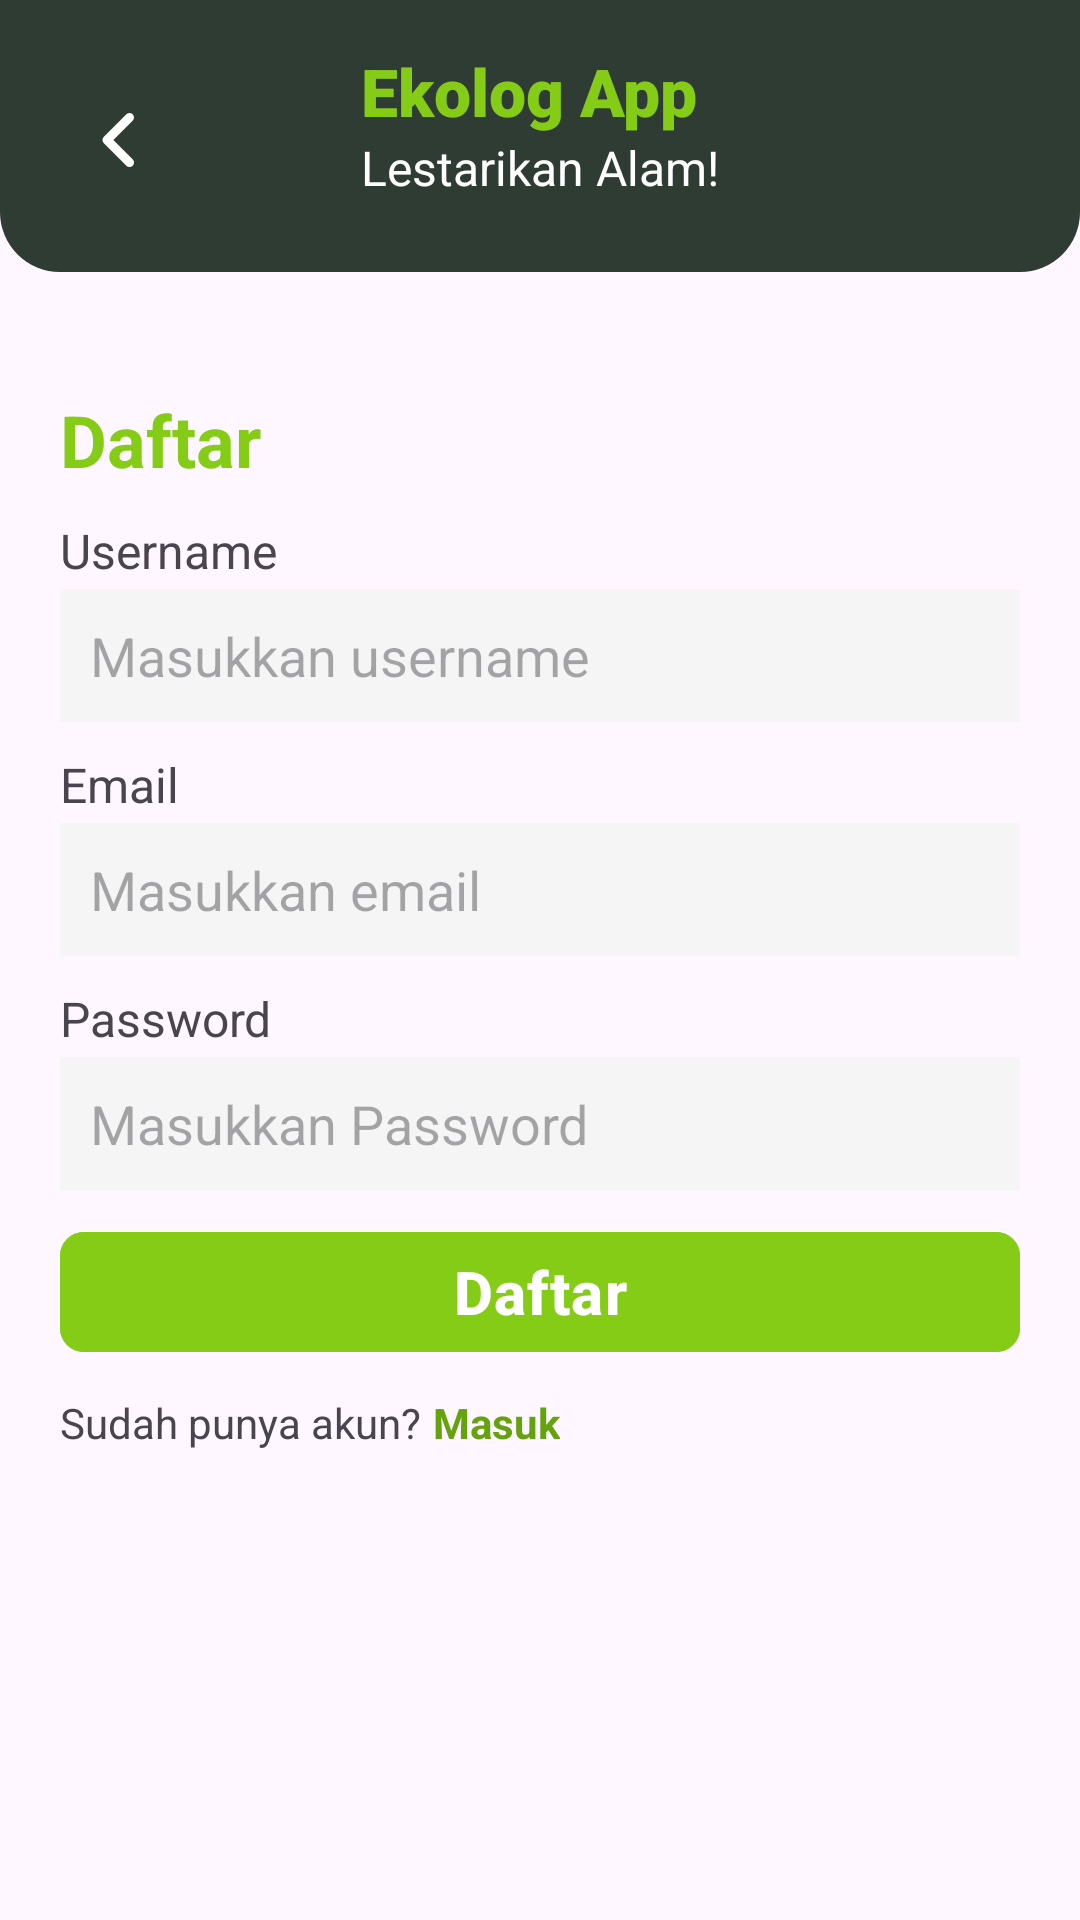

The Android layout XML behind this screen, and the referenced resources:
<!-- AndroidManifest.xml: application theme Theme.EkologApp -->
<!-- res/layout/fragment_signup.xml -->
<?xml version="1.0" encoding="utf-8"?>
<androidx.constraintlayout.widget.ConstraintLayout xmlns:android="http://schemas.android.com/apk/res/android"
    xmlns:tools="http://schemas.android.com/tools"
    android:layout_width="match_parent"
    android:layout_height="match_parent"
    xmlns:app="http://schemas.android.com/apk/res-auto"
    tools:context=".fragment.SignupFragment">

    
    <androidx.constraintlayout.widget.ConstraintLayout
        android:id="@+id/header"
        android:layout_width="match_parent"
        android:layout_height="110dp"
        android:paddingHorizontal="20dp"
        android:paddingVertical="24dp"
        android:layout_marginTop="-20dp"
        app:layout_constraintTop_toTopOf="parent"
        android:background="@drawable/bg_navbar">

        
        <androidx.constraintlayout.widget.ConstraintLayout
            android:id="@+id/btn_back"
            android:layout_width="40dp"
            android:layout_height="40dp"
            android:background="@drawable/bg_tab"
            app:layout_constraintStart_toStartOf="parent"
            app:layout_constraintBottom_toBottomOf="parent">

            <ImageView
                android:layout_width="15dp"
                android:layout_height="24dp"
                android:background="@drawable/ic_left"
                app:layout_constraintTop_toTopOf="parent"
                app:layout_constraintStart_toStartOf="parent"
                app:layout_constraintEnd_toEndOf="parent"
                app:layout_constraintBottom_toBottomOf="parent"
                />
        </androidx.constraintlayout.widget.ConstraintLayout>
        

        
        <LinearLayout
            android:layout_width="wrap_content"
            android:layout_height="wrap_content"
            android:orientation="vertical"
            app:layout_constraintBottom_toBottomOf="parent"
            app:layout_constraintStart_toStartOf="parent"
            app:layout_constraintEnd_toEndOf="parent">

            <TextView
                android:id="@+id/title"
                android:layout_width="wrap_content"
                android:layout_height="wrap_content"
                android:text="@string/app_name"
                android:textColor="@color/secondary5"
                android:textSize="22sp"
                android:textStyle="bold"
                android:fontFamily="sans-serif-black"
                />

            <TextView
                android:layout_width="wrap_content"
                android:layout_height="wrap_content"
                android:text="@string/tagline"
                android:textColor="@color/white"
                android:textSize="16sp"
                android:fontFamily="sans-serif"
                />
        </LinearLayout>
        

    </androidx.constraintlayout.widget.ConstraintLayout>
    


    <LinearLayout
        android:layout_width="match_parent"
        android:layout_height="wrap_content"
        android:orientation="vertical"
        android:paddingHorizontal="20dp"
        android:paddingVertical="40dp"
        app:layout_constraintStart_toStartOf="parent"
        app:layout_constraintTop_toBottomOf="@+id/header">

        <TextView
            android:layout_width="wrap_content"
            android:layout_height="wrap_content"
            android:text="@string/daftar"
            android:textColor="@color/secondary5"
            android:textSize="24sp"
            android:textStyle="bold"
            android:layout_marginBottom="10dp"
            app:layout_constraintTop_toBottomOf="@+id/header"
            app:layout_constraintStart_toStartOf="parent"
            />


        <LinearLayout
            android:layout_width="match_parent"
            android:layout_height="wrap_content"
            android:orientation="vertical"
            android:layout_marginBottom="10dp">

            <TextView
                android:layout_width="wrap_content"
                android:layout_height="wrap_content"
                android:text="@string/username"
                android:textSize="16sp"
                android:layout_marginBottom="2dp"
                />

            <EditText
                android:id="@+id/input_username_signup"
                android:layout_width="match_parent"
                android:layout_height="wrap_content"
                android:padding="10dp"
                android:hint="@string/back_username"
                android:background="@color/foreground"
                android:inputType="text"
                />
        </LinearLayout>



        <LinearLayout
            android:layout_width="match_parent"
            android:layout_height="wrap_content"
            android:orientation="vertical"
            android:layout_marginBottom="10dp">

            <TextView
                android:layout_width="wrap_content"
                android:layout_height="wrap_content"
                android:text="@string/email"
                android:textSize="16sp"
                android:layout_marginBottom="2dp"
                />

            <EditText
                android:id="@+id/input_email_signup"
                android:layout_width="match_parent"
                android:layout_height="wrap_content"
                android:padding="10dp"
                android:hint="@string/back_email"
                android:background="@color/foreground"
                android:inputType="textEmailAddress"
                />
        </LinearLayout>



        <LinearLayout
            android:layout_width="match_parent"
            android:layout_height="wrap_content"
            android:orientation="vertical"
            android:layout_marginBottom="10dp">

            <TextView
                android:layout_width="wrap_content"
                android:layout_height="wrap_content"
                android:text="@string/pass"
                android:textSize="16sp"
                android:layout_marginBottom="2dp"
                />

            <EditText
                android:id="@+id/input_password_signup"
                android:layout_width="match_parent"
                android:layout_height="wrap_content"
                android:padding="10dp"
                android:hint="@string/back_pass"
                android:background="@color/foreground"
                android:inputType="textPassword"
                />
        </LinearLayout>


        <com.google.android.material.button.MaterialButton
            android:id="@+id/submit_signup"
            android:layout_width="match_parent"
            android:layout_height="wrap_content"
            android:backgroundTint="@color/secondary5"
            android:text="@string/daftar"
            android:textColor="@color/white"
            android:textSize="20sp"
            android:textStyle="bold"
            android:letterSpacing="0.02"
            android:layout_marginBottom="10dp"
            app:cornerRadius="8dp"
            />

        <LinearLayout
            android:layout_width="match_parent"
            android:layout_height="wrap_content"
            android:orientation="horizontal">

            <TextView
                android:layout_width="wrap_content"
                android:layout_height="wrap_content"
                android:text="@string/udah_akun"
                android:textSize="14sp"
                android:layout_marginEnd="4dp"
                />
            <TextView
                android:layout_width="wrap_content"
                android:layout_height="wrap_content"
                android:textSize="14sp"
                android:text="@string/masuk"
                android:textColor="@color/secondary6"
                android:textStyle="bold"
                />
        </LinearLayout>
    </LinearLayout>


</androidx.constraintlayout.widget.ConstraintLayout>
<!-- resources referenced by this layout -->
<resources>
  <color name="foreground">#F5F5F5</color>
  <color name="secondary5">#85CC16</color>
  <color name="secondary6">#64A30E</color>
  <color name="white">#FFFFFF</color>
  <!-- drawable bg_navbar (drawable) -->
  <?xml version="1.0" encoding="utf-8"?>
  <shape xmlns:android="http://schemas.android.com/apk/res/android">
      <corners android:radius="20dp"/>
      <solid android:color="@color/primary4"></solid>
  </shape>
  <!-- drawable bg_tab (drawable) -->
  <?xml version="1.0" encoding="utf-8"?>
  <shape xmlns:android="http://schemas.android.com/apk/res/android">
      <corners android:radius="12dp"/>
      <solid android:color="@color/primary4"></solid>
  </shape>
  <!-- drawable ic_left (drawable) -->
  <vector android:autoMirrored="true" android:height="16dp"
      android:viewportHeight="512" android:viewportWidth="320"
      android:width="10dp" xmlns:android="http://schemas.android.com/apk/res/android">
      <path android:fillColor="@color/white" android:pathData="M41.4,233.4c-12.5,12.5 -12.5,32.8 0,45.3l160,160c12.5,12.5 32.8,12.5 45.3,0s12.5,-32.8 0,-45.3L109.3,256 246.6,118.6c12.5,-12.5 12.5,-32.8 0,-45.3s-32.8,-12.5 -45.3,0l-160,160z"/>
  </vector>
  <string name="app_name">Ekolog App</string>
  <string name="back_email">Masukkan email</string>
  <string name="back_pass">Masukkan Password</string>
  <string name="back_username">Masukkan username</string>
  <string name="daftar">Daftar</string>
  <string name="email">Email</string>
  <string name="masuk">Masuk</string>
  <string name="pass">Password</string>
  <string name="tagline">Lestarikan Alam!</string>
  <string name="udah_akun">Sudah punya akun?</string>
  <string name="username">Username</string>
  <style name="Theme.EkologApp" parent="Base.Theme.EkologApp" />
  <color name="primary4">#2F3C33</color>
  <style name="Base.Theme.EkologApp" parent="Theme.Material3.DayNight.NoActionBar">
          <item name="colorPrimary">@color/primary4</item>
          <item name="colorSecondary">@color/secondary5</item>
      </style>
</resources>
